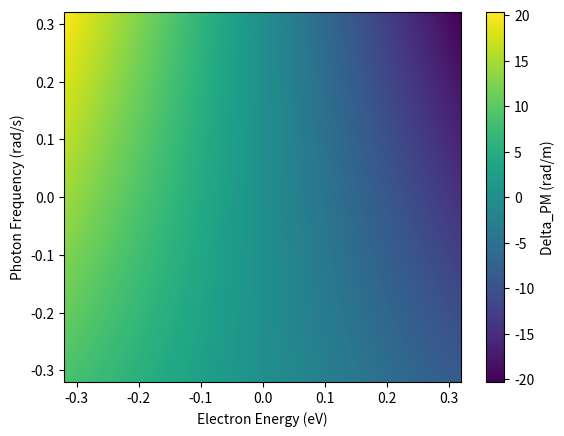
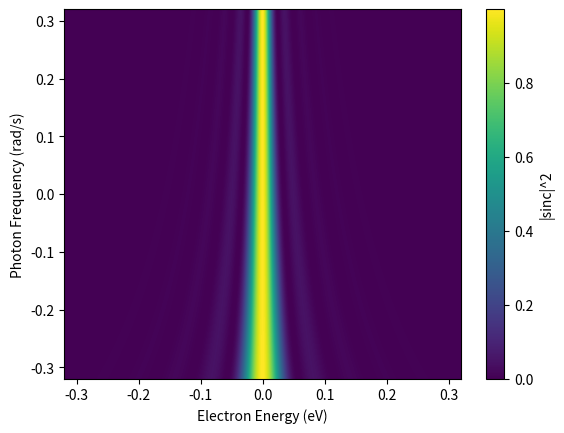
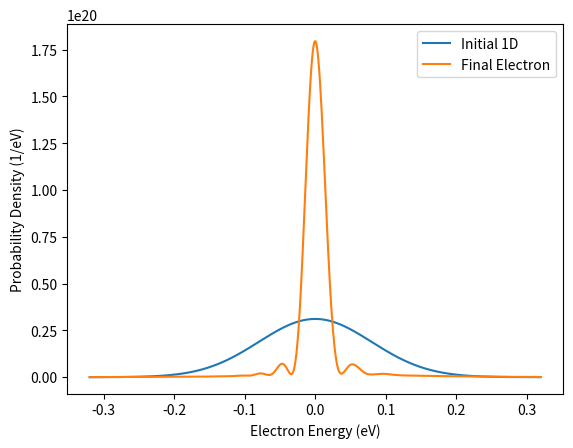
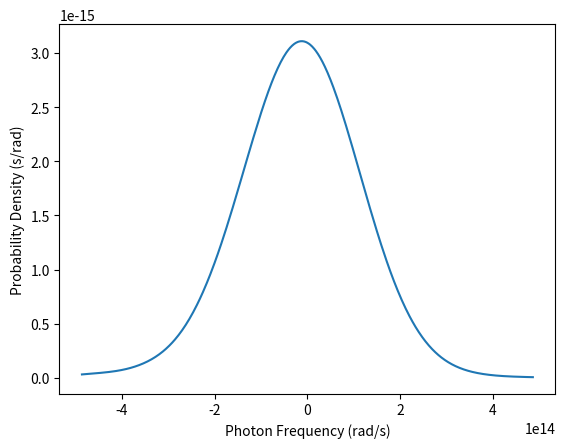

Recreate these plots in Python, in order. (Note: this script raises an exception after producing the figures.)
# %% import
import numpy as np
import matplotlib
import matplotlib.pyplot as plt
import matplotlib.pyplot as plt
from matplotlib import cm, colors
from tqdm import tqdm
from scipy.stats import linregress
import pandas as pd
from pathlib import Path
from tabulate import tabulate
from scipy.constants import c, m_e as m, hbar, e, epsilon_0 as eps0


# %% functions :
# Definitions
def k(E):
    return np.sqrt(2 * m * E) / hbar


def k_rel(E):
    return np.sqrt(E**2 + 2 * E * (m * c**2)) / (hbar * c)


def E(v0):
    """Calculate the energy of an electron with velocity v0."""
    return 0.5 * m * v0**2  # in Joules


def v(E):
    """Calculate the velocity of an electron with energy E."""
    return np.sqrt(2 * E / m)  # in m/s


def E_eV(v0):
    """Calculate the energy of an electron with velocity v0."""
    return 0.5 * m * v0**2 / e  # in eV


def E_rel(v0):
    """Calculate the relativistic energy of an electron with velocity v0."""
    gamma = 1 / np.sqrt(1 - (v0**2 / c**2))
    return (gamma - 1) * m * c**2


def v_rel(E_eV):
    """Calculate the relativistic velocity of an electron with energy E."""
    E = E_eV * e  # Convert eV to Joules
    gamma = np.sqrt(1 + 2 * E / (m * c**2))
    return c * np.sqrt(1 - 1 / gamma**2)

def v_g_func(omega0,v0):
    E0 = E_rel(v0)                                 # central electron energy (J)
    k0 = k_rel(E0)                                 # central electron wavenumber (rad/m)
    gamma  = np.sqrt(1/(1 - (v0/c)**2))
    zeta = gamma/(gamma+1)
    return E0/(k0*hbar) *(1/zeta)

def λ(E_eV):
    E = E_eV * e  # Convert eV to Joules
    return 2 * np.pi * hbar * c / E


def compute_FWHM(x, y):
    half = np.max(y) / 2.0
    above = np.where(y >= half)[0]
    if len(above) < 2:
        return 0.0
    return x[above[-1]] - x[above[0]]


def Δk(δE_f, E0, δω, omega0, k):
    return k(E0 + δE_f + hbar * (δω)) - k(E0 + δE_f - hbar * omega0)
    return {
        "c00": c00,  # constant term
        "c10": c10,  # coefficient of δE_f
        "c01": c01,  # coefficient of δω
        "c20": c20,  # coefficient of δE_f²
        "c11": c11,  # coefficient of δE_f*δω
        "c02": c02,  # coefficient of δω²
    }


#  photon disperssion coefficients functions:
def q(δω, q0, vg, recoil):
    return q0 + (δω / vg) + 0.5 * recoil * δω**2


def q0_func(omega0, v0, E_func, k_func):
    E0 = E_func(v0)  # central electron energy (J)
    k0 = k_func(E0)  # central electron wavenumber (rad/m)
    gamma = np.sqrt(1 / (1 - (v0 / c) ** 2))
    epsilon = hbar * omega0 / E0
    zeta = gamma / (gamma + 1)
    sigma = -1 / (gamma + 1) ** 2
    return k0 * (zeta * epsilon + sigma * epsilon**2)


def recoil_func(v0, E0, k0):
    gamma = np.sqrt(1 / (1 - (v0 / c) ** 2))
    sigma = -1 / (gamma + 1) ** 2
    return k0 * hbar**2 * sigma / E0**2


def q0_CLASSICAL(omega0, v0, E_function, k_function):
    return omega0 / v0 + 1 / (2 * k(E(v0)) * (v0) ** 2)


def vg_CLASSICAL(omega0, v0, E_function, k_function):
    return v0


def recoil_CLASSICAL(v0):
    return -1 / ((k(E(v0)) * v0**2))


# numerical functions:
def nyquist_rate(v0, L_int, energy_span):
    gamma = np.sqrt(1 / (1 - (v0 / c) ** 2))
    E0 = E_rel(v0)
    k0 = k_rel(E0)
    return np.pi * E0**2 * (gamma + 1) ** 2 / (4 * L_int * k0 * energy_span * hbar)


# %% setup:




# electron parameters
sigmaE = 100e-3 *e # eV    (monochromated TEM energy spread)
E0 = 80e3  *e                   # eV    (ELECTRON ENERGY 80 keV)
v0 = v_rel(E0/e )             
# Photon & Waveguide :
λ_TEM = λ(0.8)                   # m     (wavelength) should be 0.8 - 1.2 eV
L_int = 4                   # interaction length (m)
omega0  = 2 * np.pi * c / λ_TEM               # central angular frequency (rad/s)
k_func = k_rel
initial_width = sigmaE * 2 * np.sqrt(2 * np.log(2)) / e
print(f"Initial width (FWHM): {initial_width:.6f} eV")

N = 2**12
recoil = recoil_func(v0, E0, k_func(E0))
    

# v0 = 0.1 * c  # electron velocity
E0 = E_rel(v0)
k_func = k_rel
recoil = recoil_func(v0, E0, k_func(E0))
# else:
#     E0 = E(v0)
#     k_func = k
#     recoil = recoil_CLASSICAL(v0)

# vg = 0.1 * c  # photon group velocity
lambda0 = 500e-9
# omega0 = 2 * np.pi * c / lambda0  # central angular frequency (rad/s)
vg = v_g_func(omega0,v0)  # photon group velocity
print(f"v0/c = {v0/c:.4f}, vg/c = {vg/c:.4f}")

sigmaE = 0.1 * hbar * omega0

# def final_state_probability_density(N, L_int):
grid_factor = 4

δω = np.linspace(-grid_factor * sigmaE / hbar, grid_factor * sigmaE / hbar, N)
dω = δω[1] - δω[0]
δE_f = np.linspace(-grid_factor * sigmaE, grid_factor * sigmaE, N)  # J
dE = δE_f[1] - δE_f[0]
#### is this correct?
energy_span = max(abs(δE_f))
####
nyquist = nyquist_rate(v0, L_int, energy_span)
if dω > nyquist:
    print(f"Warning: δω = {dω:.3e} > Nyquist rate = {nyquist:.3e} (aliasing may occur)")

δω_grid, δE_f_grid = np.meshgrid(δω, δE_f, indexing="ij")
rho_i_2d = np.exp(-((δE_f_grid + hbar * δω_grid) ** 2) / (2 * sigmaE**2)) / np.sqrt(2 * np.pi * sigmaE**2)
i0 = np.argmin(np.abs(δω))
K = np.zeros_like(δω)
K[i0] = 1.0 / dω
rho_i_1d = np.sum(rho_i_2d * K[:, None], axis=0) * dω  # equals rho_i_2d[i0, :]
rho_i_1d /= np.sum(rho_i_1d) * dE

k0 = k_func(E0)
k0_m_hw = k_func(E0 - hbar * omega0)
q0 = k0 - k0_m_hw  # phase matching

Delta_PM = (
    k_func(E0 + δE_f_grid + hbar * δω_grid)
    - k_func(E0 + δE_f_grid - hbar * omega0)
    - (q0 + (δω_grid / vg) + 0.5 * recoil * δω_grid**2)
)
plt.figure()
plt.imshow(Delta_PM, extent=[min(δE_f) / e, max(δE_f) / e, min(hbar * δω)/e, max(hbar * δω)/e], aspect="auto", origin="lower")
plt.colorbar(label="Delta_PM (rad/m)")
plt.xlabel("Electron Energy (eV)")
plt.ylabel("Photon Frequency (rad/s)")
plt.show()
# kernel = (hbar * k_func(E0 + δE_f_grid + hbar * δω_grid) / m) * np.sinc(Delta_PM * L_int / (2 * np.pi))
kernel = np.sinc(Delta_PM * L_int / (2 * np.pi))
plt.figure()
plt.imshow(kernel**2, extent=[min(δE_f) / e, max(δE_f) / e, min(hbar * δω)/e, max(hbar * δω)/e], aspect="auto", origin="lower")
plt.colorbar(label="|sinc|^2")
plt.xlabel("Electron Energy (eV)")
plt.ylabel("Photon Frequency (rad/s)")

plt.show()
factor = e**2 * hbar * L_int**2 / (2 * eps0 * (δω_grid + omega0))
# U_factor = 1 / 4.1383282083233256e-51
# rho_f_total = factor * U_factor * (rho_i_2d * kernel**2)
rho_f_total =  (rho_i_2d * kernel**2)

# Electron marginal over ω (normalized over J)
rho_e = np.sum(rho_f_total, axis=0) * dω
rho_e /= np.sum(rho_e * dE)
plt.figure()
plt.plot(δE_f / e, rho_i_1d, label="Initial 1D")
plt.plot(δE_f / e, rho_e, label="Final Electron")
plt.xlabel("Electron Energy (eV)")
plt.ylabel("Probability Density (1/eV)")
plt.legend()
plt.show()
final_width_eV = compute_FWHM(δE_f, rho_e) / e

# p1 = np.sum(rho_e * dE)
# rho_e_total = rho_e + (1 - p1) * rho_i_1d
# final_width_eV_total = compute_FWHM(δE_f, rho_e_total) / e

# Photon marginal over δE_f (normalized over rad/s)
rho_p = np.sum(rho_f_total, axis=1) * dE
rho_p /= np.sum(rho_p * dω)
plt.figure()
plt.plot(δω, rho_p)
plt.xlabel("Photon Frequency (rad/s)")
plt.ylabel("Probability Density (s/rad)")
plt.show()
    # return final_width_eV, final_width_eV_total, p1



# final_width_eV, final_width_eV_total, p1 = final_state_probability_density(N, L_int)
print(f"Final width (FWHM): {final_width_eV:.6f} eV")


# %% with loss

def final_state_probability_density_loss(N, L_int, gamma_db_per_cm):
    grid_factor = 4

    δω = np.linspace(-grid_factor * sigmaE / hbar, grid_factor * sigmaE / hbar, N)
    dω = δω[1] - δω[0]
    δE_f = np.linspace(-grid_factor * sigmaE, grid_factor * sigmaE, N)  # J
    dE = δE_f[1] - δE_f[0]
    #### is this correct?
    energy_span = max(abs(δE_f))
    ####
    nyquist = nyquist_rate(v0, L_int, energy_span)
    if dω > nyquist:
        print(f"Warning: δω = {dω:.3e} > Nyquist rate = {nyquist:.3e} (aliasing may occur)")

    δω_grid, δE_f_grid = np.meshgrid(δω, δE_f, indexing="ij")
    rho_i_2d = np.exp(-((δE_f_grid + hbar * δω_grid) ** 2) / (2 * sigmaE**2)) / np.sqrt(2 * np.pi * sigmaE**2)
    i0 = np.argmin(np.abs(δω))
    K = np.zeros_like(δω)
    K[i0] = 1.0 / dω
    rho_i_1d = np.sum(rho_i_2d * K[:, None], axis=0) * dω  # equals rho_i_2d[i0, :]
    rho_i_1d /= np.sum(rho_i_1d) * dE

    k0 = k_func(E0)
    k0_m_hw = k_func(E0 - hbar * omega0)
    q0 = k0 - k0_m_hw  # phase matching

    # Losses and Lorentzian width
    alpha_np_per_cm = np.log(10.0) / 20.0 * gamma_db_per_cm
    alpha_np_per_m = alpha_np_per_cm * 100.0
    Gamma = vg * alpha_np_per_m
    if Gamma <= 0:
        Gamma = 1e-24

    # Omega bandwidth
    W = 4.0 * sigmaE / hbar

    # Local u grid for Lorentzian integration (finer and narrower)
    U = min(4.0 * Gamma, W)
    du_target = Gamma / 32.0  # Finer grid
    du = du_target if du_target > 0 else dω
    if du <= 0:
        du = dω
    M_side = max(1, int(np.ceil(U / du)))
    u = np.linspace(-M_side * du, M_side * du, 2 * M_side + 1)
    u_col = u[:, None]  # (M_u, 1)
    δE_col = δE_f[None, :]  # (1, N)

    # Initialize outputs
    rho_f = np.zeros_like(δE_f)  # Electron marginal
    # rho_f_p = np.zeros_like(δω)  # Photon marginal

    # Vectorized computation over u and E for each ω (matrix operations via broadcasting)
    for ω in tqdm(δω, desc=f"Scanning δω"):
        ωp = ω + u  # (M_u,)
        # Initial joint density ρ_i(E_f + ħω, E_f + ħω)
        rho_i_slice = (1 / np.sqrt(2 * np.pi * sigmaE**2)) * np.exp(
            -((δE_col + hbar * ω) ** 2) / (2 * sigmaE**2)
        )  # (1, N)

        # Phase mismatch Delta_PM (broadcasts to (M_u, N))
        Delta_PM = (
            k_func(E0 + δE_col + hbar * ω)
            - k_func(E0 + δE_col - hbar * omega0)
            - (q0 + (ωp[:, None] / vg) + 0.5 * recoil * (ωp[:, None] ** 2))
        )

        kernel = (hbar * k_func(E0 + δE_col + hbar * ω) / m) * np.sinc(Delta_PM * L_int / (2 * np.pi))

        factor = e**2 * hbar * L_int**2 / (2 * eps0 * (ω + omega0))
        U_factor = 1 / 4.1383282083233256e-51

        # Lorentzian L_Γ(u) = L_Γ(ω' - ω)
        lorentz = (1 / np.pi) * (Gamma / 2.0) / ((u_col**2) + (Gamma / 2.0) ** 2)  # (M_u, 1)

        # Integrand (broadcasts lorentz to (M_u, N))
        integrand = factor * U_factor * rho_i_slice * kernel**2 * lorentz  # (M_u, N)

        # Integrate over u using Riemann sum
        integral_over_u = np.sum(integrand, axis=0) * du  # (N,)

        # Add to electron marginal (integrate over ω)
        rho_f += integral_over_u * dω

        # Photon marginal at this ω (integrate over E and u)
        # rho_f_p[iω] = np.sum(integrand * dE * du)

    # Compute p1 before any normalization
    p1 = np.sum(rho_f * dE)
    # print(f"p1 = {p1}")
    rho_f /= np.sum(rho_f * dE) if np.sum(rho_f * dE) != 0 else 1.0
    final_width_eV = compute_FWHM(δE_f, rho_f) / e
    # Initial 1D distribution
    rho_i_1d = (1 / np.sqrt(2 * np.pi * sigmaE**2)) * np.exp(-((δE_f) ** 2) / (2 * sigmaE**2))

    # Apply the weighted combination (no normalization of rho_f)

    rho_e_total = rho_f # + (1 - p1) * rho_i_1d
    final_width_eV_total = compute_FWHM(δE_f, rho_e_total) / e

    # # Normalize photon marginal using Riemann sum
    # rho_f_p_sum = np.sum(rho_f_p * dω)
    # rho_f_p /= rho_f_p_sum if rho_f_p_sum != 0 else 1.0

    return final_width_eV, final_width_eV_total, p1
# %%
L_num = 11  # Number of interaction lengths to test
N = 2**12
L0 = (4 / np.pi) * (E0 / sigmaE) ** 2 * λ(E0 / e)  # optimal interaction length
print(f"L0 = {L0:.4f} m")
L_int_vec = np.linspace(0, 20, L_num)  # m
widths_L = []
probability = []
widths_L_total = []
for L_int_test in tqdm(L_int_vec, desc="Scanning L_int", position=0):
    width, width_tot, p = final_state_probability_density(N, L_int_test)
    widths_L.append(width)  # Store final width in eV
    widths_L_total.append(width_tot)  # Store total final width in eV
    probability.append(p)  # Store final probability

# %%
plt.figure()
plt.plot(L_int_vec, np.array(widths_L), ".-", label=f"Total Final Width")

plt.plot(L_int_vec, np.array(widths_L_total), ".-", label=f"Total Final Width")
plt.hlines(initial_width, L_int_vec[0], L_int_vec[-1], color="r", linestyle="--", label="Initial Width")
plt.plot(L_int_vec, 1 / L_int_vec / 4000, ".-", label="1/L_int")
# plt.vlines(L0, 0, max(widths_L) * 1.1, color="g", linestyle="--", label="L0")
plt.plot(L_int_vec, 1 / np.sqrt(L_int_vec) / 150, ".-", label="1/sqrt(L_int)")

plt.ylim(0, initial_width * 1.1)
plt.ylabel("Final Width (eV)")
plt.xlabel("Interaction Length [m]")
plt.legend()
plt.show()


# %%
L_num = 21  # Number of interaction lengths to test
N = 2**12
L0 = (4 / np.pi) * (E0 / sigmaE) ** 2 * λ(E0 / e)  # optimal interaction length
print(f"L0 = {L0:.4f} m")
L_int_vec = np.logspace(np.log10(0.0001), np.log10(0.1), L_num)  # m
loss_vec = [0, 30, 100, 200, 300, 400]  # dB/cm
widths_L = [[] for _ in range(len(loss_vec))]
for i, gamma_db_per_cm in enumerate(loss_vec):
    for L_int_test in tqdm(L_int_vec, desc="Scanning L_int", position=0):
        width, width_tot, p = final_state_probability_density_loss(N, L_int_test, gamma_db_per_cm)
        widths_L[i].append(width)  # Store final width in eV
#%%
L_num = 11  # Number of interaction lengths to test
L_int_vec = np.sort(
    np.unique(
        np.concatenate([
            np.logspace(np.log10(0.0001), np.log10(0.02), L_num),  # original points
            np.logspace(np.log10(0.02), np.log10(0.04), L_num)   # additional points up to 0.04
        ])
    )
)  # m

widths_L_200 = []
gamma_db_per_cm = 200
for L_int_test in tqdm(L_int_vec, desc="Scanning L_int", position=0):
        width, width_tot, p = final_state_probability_density_loss(N, L_int_test, gamma_db_per_cm)
        widths_L_200.append(width)  # Store final width in eV


# %%
plt.figure()
for i, gamma_db_per_cm in enumerate(loss_vec):
    # plt.plot(L_int_vec, np.array(widths_L[i]), ".-", label=f"Final Width {gamma_db_per_cm} dB/cm")
    plt.loglog(L_int_vec[:-4], np.array(widths_L[i])[:-4], ".-", label=f"Final Width {gamma_db_per_cm} dB/cm")


# plt.hlines(initial_width, L_int_vec[0], L_int_vec[-1], color="r", linestyle="--", label="Initial Width")
plt.loglog(L_int_vec[:-4], 1 / L_int_vec[:-4] / 5000, ".-", label="1/L_int")
# plt.vlines(L0, 0, max(widths_L) * 1.1, color="g", linestyle="--", label="L0")
plt.loglog(L_int_vec[:-4], 1 / np.sqrt(L_int_vec)[:-4] / 100, ".-", label="1/sqrt(L_int)")

# plt.ylim(0, initial_width * 1.1)
plt.ylabel("Final Width (eV)")
plt.xlabel("Interaction Length [m]")
plt.legend()
plt.show()
# %%
plt.figure()
for i, gamma_db_per_cm in enumerate([0, 30, 100]):
    plt.plot(L_int_vec, probability[i], ".-", label=f"{gamma_db_per_cm} dB/cm")
plt.ylabel("Scattering Probability")
plt.xlabel("Interaction Length [m]")
plt.legend()
plt.show()

# %%
for i in range(3):
    print(
        (np.log10(widths_L_total[i][-1]) - np.log10(widths_L_total[i][-2]))
        / (np.log10(L_int_vec[-1]) - np.log10(L_int_vec[-2]))
    )
